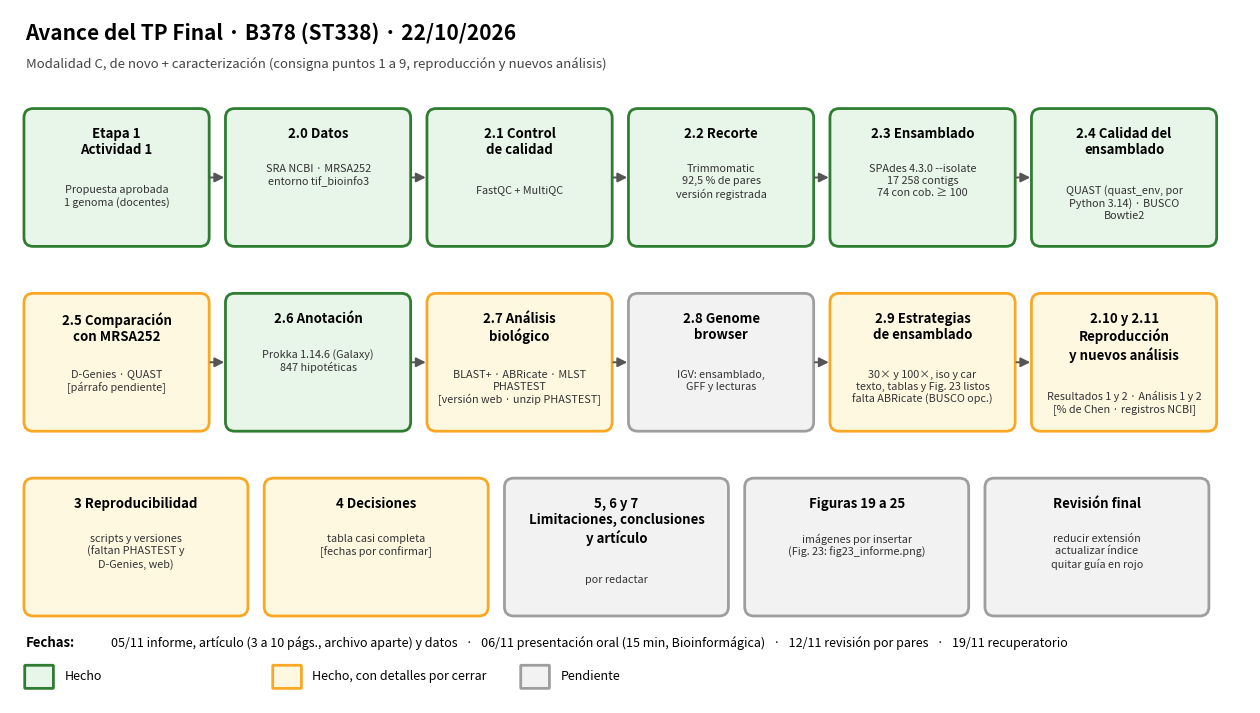

This chart was generated by the following Python code:
import matplotlib; matplotlib.use("Agg")
import matplotlib.pyplot as plt
from matplotlib.patches import FancyBboxPatch, FancyArrowPatch
OK,PAR,PEN="#2E7D32","#F9A825","#9E9E9E"
FILL={OK:"#E8F5E9",PAR:"#FFF8E1",PEN:"#F2F2F2"}
fig,ax=plt.subplots(figsize=(16,9)); ax.set_xlim(0,16); ax.set_ylim(0,9); ax.axis("off")
def box(x,y,w,h,title,sub,st):
    ax.add_patch(FancyBboxPatch((x,y),w,h,boxstyle="round,pad=0.02,rounding_size=0.12",fc=FILL[st],ec=st,lw=2))
    ax.text(x+w/2,y+h-0.22,title,ha="center",va="top",fontsize=9.5,fontweight="bold")
    n=title.count("\n")+1
    ax.text(x+w/2,y+h-0.28-0.27*n-0.15,sub,ha="center",va="top",fontsize=7.8,color="#333",linespacing=1.25)
def arrow(x1,y1,x2,y2):
    ax.add_patch(FancyArrowPatch((x1,y1),(x2,y2),arrowstyle="-|>",mutation_scale=14,color="#555",lw=1.4))
ax.text(0.2,8.7,"Avance del TP Final · B378 (ST338) · 22/10/2026",fontsize=15,fontweight="bold",va="center")
ax.text(0.2,8.3,"Modalidad C, de novo + caracterización (consigna puntos 1 a 9, reproducción y nuevos análisis)",fontsize=9.5,color="#444",va="center")
# fila 1: pipeline
r1=[("Etapa 1\nActividad 1","Propuesta aprobada\n1 genoma (docentes)",OK),
("2.0 Datos","SRA NCBI · MRSA252\nentorno tif_bioinfo3",OK),
("2.1 Control\nde calidad","FastQC + MultiQC",OK),
("2.2 Recorte","Trimmomatic\n92,5 % de pares\nversión registrada",OK),
("2.3 Ensamblado","SPAdes 4.3.0 --isolate\n17 258 contigs\n74 con cob. ≥ 100",OK),
("2.4 Calidad del\nensamblado","QUAST (quast_env, por\nPython 3.14) · BUSCO\nBowtie2",OK)]
w,h,y=2.35,1.75,5.95
for i,(t,s,st) in enumerate(r1):
    x=0.2+i*2.6; box(x,y,w,h,t,s,st)
    if i: arrow(x-0.25,y+h/2,x,y+h/2)
# fila 2
r2=[("2.5 Comparación\ncon MRSA252","D-Genies · QUAST\n[párrafo pendiente]",PAR),
("2.6 Anotación","Prokka 1.14.6 (Galaxy)\n847 hipotéticas",OK),
("2.7 Análisis\nbiológico","BLAST+ · ABRicate · MLST\nPHASTEST\n[versión web · unzip PHASTEST]",PAR),
("2.8 Genome\nbrowser","IGV: ensamblado,\nGFF y lecturas",PEN),
("2.9 Estrategias\nde ensamblado","30× y 100×, iso y car\ntexto, tablas y Fig. 23 listos\nfalta ABRicate (BUSCO opc.)",PAR),
("2.10 y 2.11\nReproducción\ny nuevos análisis","Resultados 1 y 2 · Análisis 1 y 2\n[% de Chen · registros NCBI]",PAR)]
y2=3.55
for i,(t,s,st) in enumerate(r2):
    x=0.2+i*2.6; box(x,y2,w,h,t,s,st)
    if i: arrow(x-0.25,y2+h/2,x,y2+h/2)
arrow(13.0,y+0.0,13.0,y2+h+0.0) if False else None
# fila 3: redacción y entregas
r3=[("3 Reproducibilidad","scripts y versiones\n(faltan PHASTEST y\nD-Genies, web)",PAR),
("4 Decisiones","tabla casi completa\n[fechas por confirmar]",PAR),
("5, 6 y 7\nLimitaciones, conclusiones\ny artículo","por redactar",PEN),
("Figuras 19 a 25","imágenes por insertar\n(Fig. 23: fig23_informe.png)",PEN),
("Revisión final","reducir extensión\nactualizar índice\nquitar guía en rojo",PEN)]
y3=1.15
for i,(t,s,st) in enumerate(r3):
    x=0.2+i*3.1; box(x,y3,2.85,h,t,s,st)
# entregas
ax.text(0.2,0.78,"Fechas:",fontsize=9.5,fontweight="bold",va="center")
ax.text(1.3,0.78,"05/11 informe, artículo (3 a 10 págs., archivo aparte) y datos   ·   06/11 presentación oral (15 min, Bioinformágica)   ·   12/11 revisión por pares   ·   19/11 recuperatorio",fontsize=9,va="center")
# leyenda
for i,(c,l) in enumerate([(OK,"Hecho"),(PAR,"Hecho, con detalles por cerrar"),(PEN,"Pendiente")]):
    ax.add_patch(FancyBboxPatch((0.2+i*3.2,0.2),0.35,0.28,boxstyle="round,pad=0.01",fc=FILL[c],ec=c,lw=2))
    ax.text(0.7+i*3.2,0.34,l,fontsize=9,va="center")
plt.savefig("esquema_avance.png",dpi=170,bbox_inches="tight",facecolor="white")
